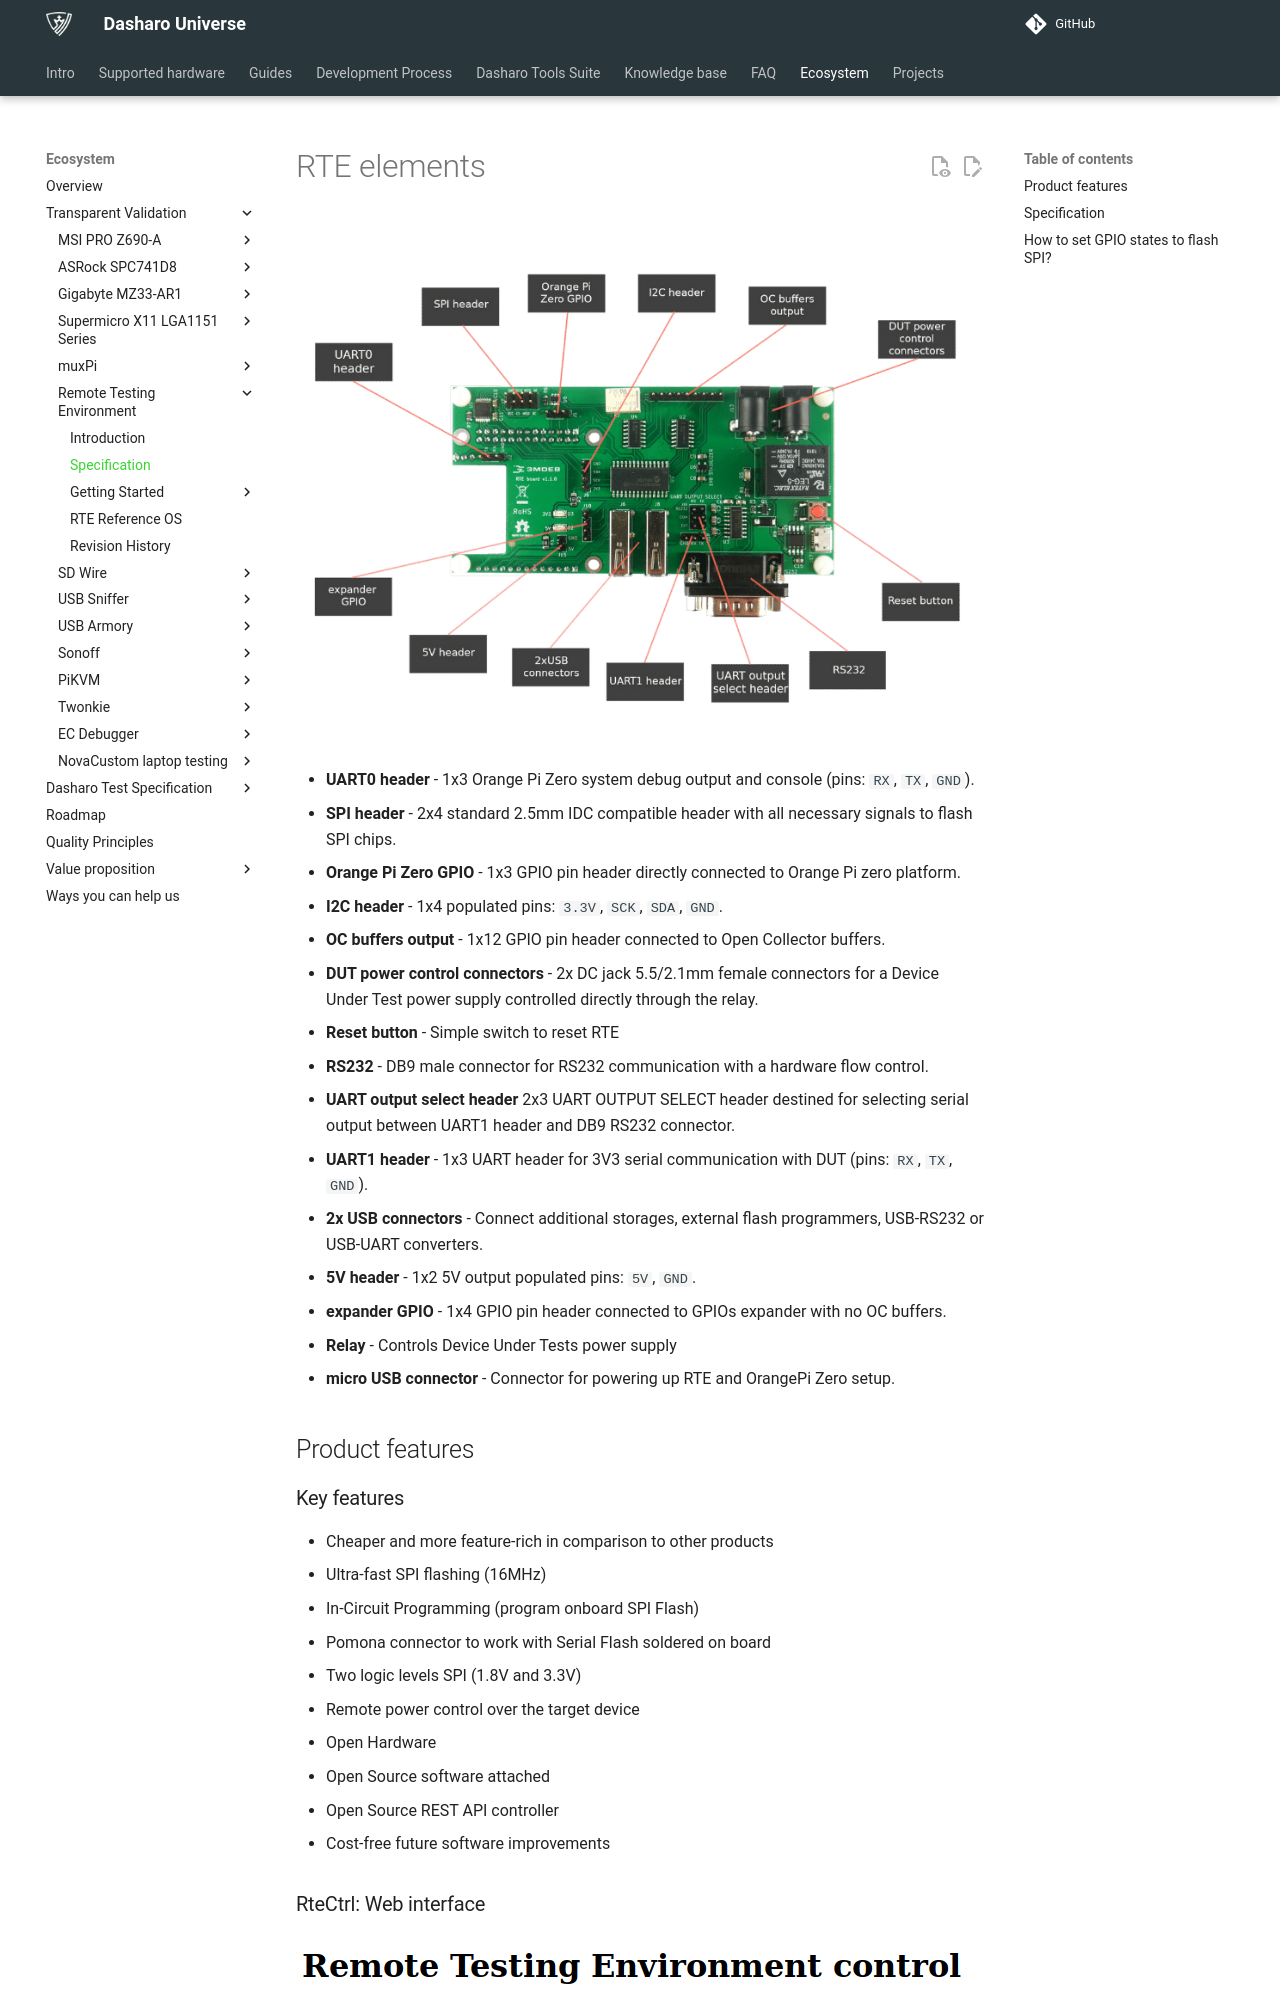

repository: Dasharo/docs · page: transparent-validation/rte/v1.1.0/specification/index.html · generator: mkdocs

# RTE elements

![img](../../../images/rte-v1.1.0-interface-desc.png)

* **UART0 header** - 1x3 Orange Pi Zero system debug output and console
  (pins: `RX`, `TX`, `GND`).
* **SPI header** - 2x4 standard 2.5mm IDC compatible header with all necessary
  signals to flash SPI chips.
* **Orange Pi Zero GPIO** - 1x3 GPIO pin header directly connected to Orange Pi
  zero platform.
* **I2C header** - 1x4 populated pins: `3.3V`, `SCK`, `SDA`, `GND`.
* **OC buffers output** - 1x12 GPIO pin header connected to Open Collector buffers.
* **DUT power control connectors** - 2x DC jack 5.5/2.1mm female connectors for
  a Device Under Test power supply controlled directly through the relay.
* **Reset button** - Simple switch to reset RTE
* **RS232** - DB9 male connector for RS232 communication with a hardware flow control.
* **UART output select header** 2x3 UART OUTPUT SELECT header destined for
  selecting serial output between UART1 header and DB9 RS232 connector.
* **UART1 header** - 1x3 UART header for 3V3 serial communication with DUT
  (pins: `RX`, `TX`, `GND`).
* **2x USB connectors** - Connect additional storages, external flash
  programmers, USB-RS232 or USB-UART converters.
* **5V header** - 1x2 5V output populated pins: `5V`, `GND`.
* **expander GPIO** - 1x4 GPIO pin header connected to GPIOs expander with no
  OC buffers.
* **Relay** - Controls Device Under Tests power supply
* **micro USB connector** - Connector for powering up RTE and OrangePi Zero
  setup.

## Product features

### Key features

* Cheaper and more feature-rich in comparison to other products
* Ultra-fast SPI flashing (16MHz)
* In-Circuit Programming (program onboard SPI Flash)
* Pomona connector to work with Serial Flash soldered on board
* Two logic levels SPI (1.8V and 3.3V)
* Remote power control over the target device
* Open Hardware
* Open Source software attached
* Open Source REST API controller
* Cost-free future software improvements
